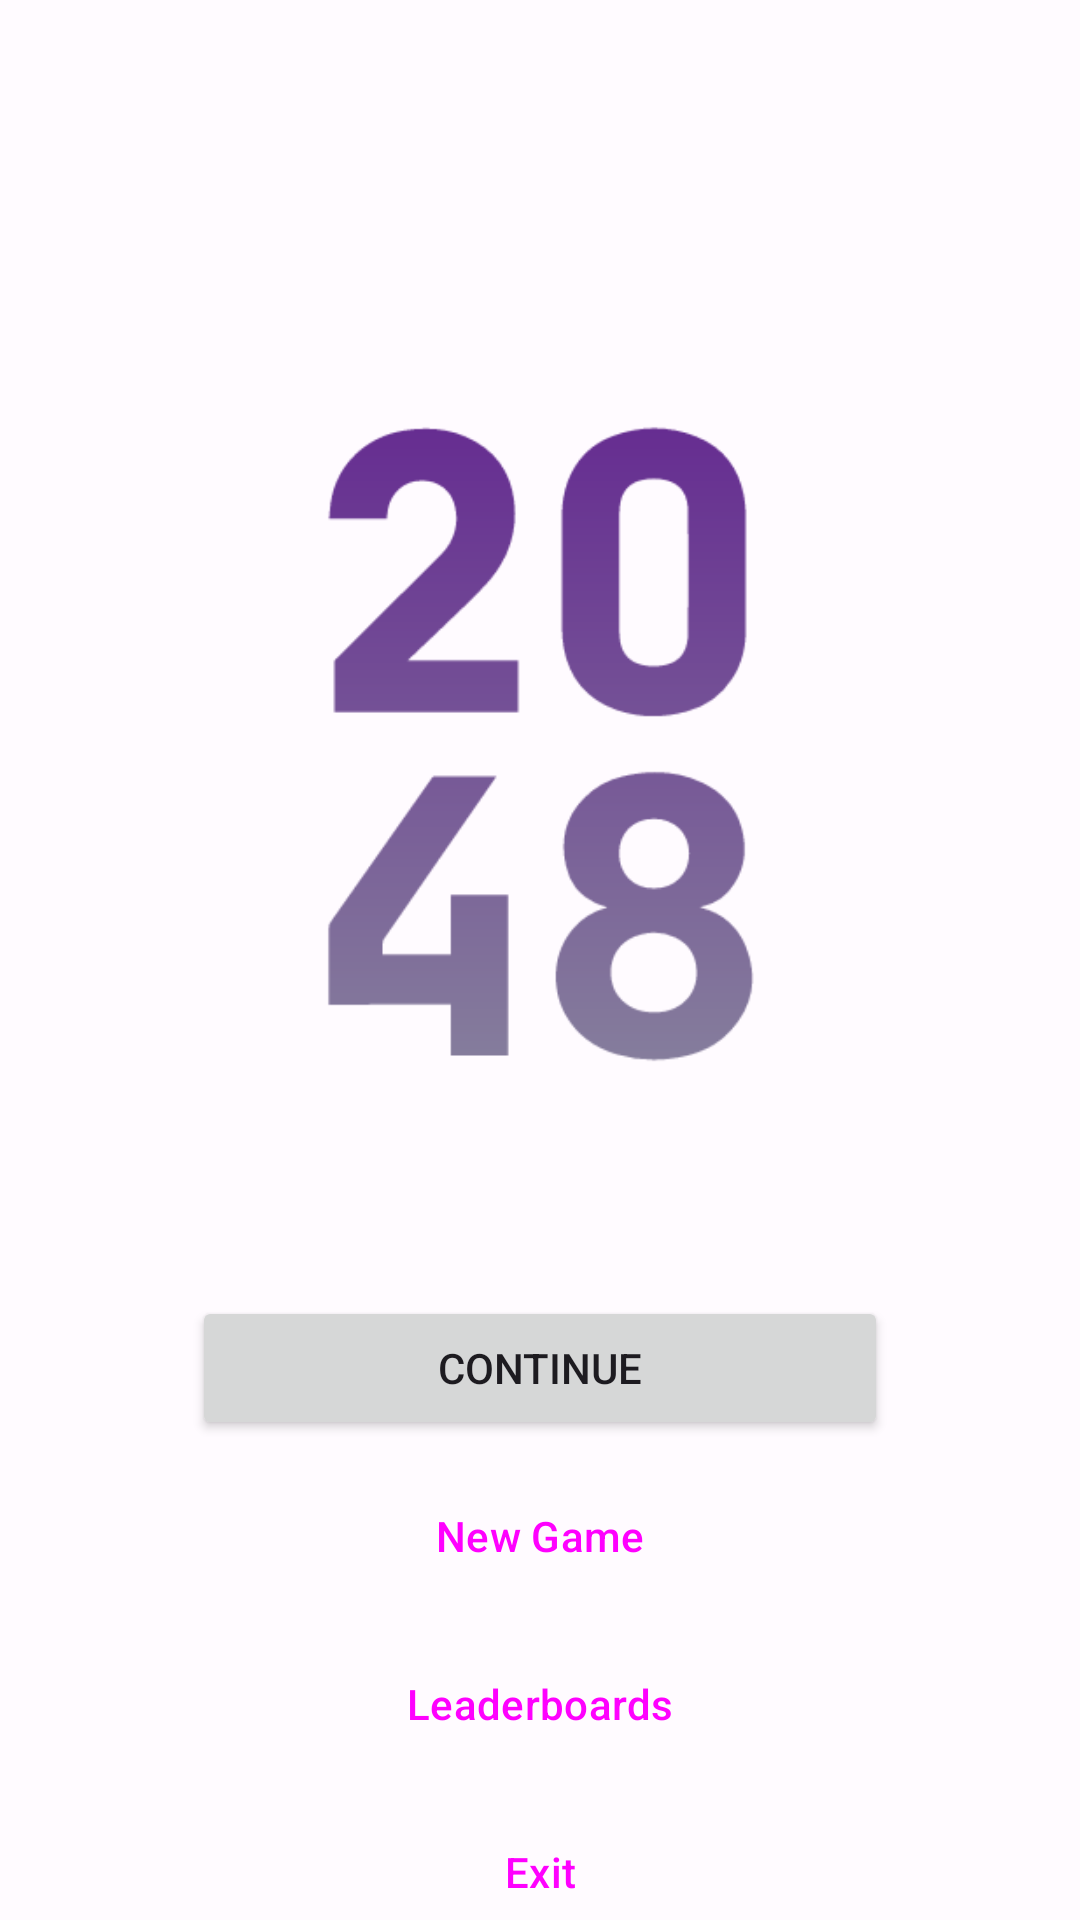

Produce the Android XML layout that renders to this screen, including the resource entries it uses.
<!-- AndroidManifest.xml: application theme Theme.Enigma2048 -->
<!-- res/layout/fragment_home.xml -->
<?xml version="1.0" encoding="utf-8"?>
<FrameLayout xmlns:android="http://schemas.android.com/apk/res/android"
    xmlns:app="http://schemas.android.com/apk/res-auto"
    xmlns:tools="http://schemas.android.com/tools"
    android:layout_width="match_parent"
    android:layout_height="match_parent"
    tools:context=".HomeFragment">

    <androidx.constraintlayout.widget.ConstraintLayout
        android:layout_width="match_parent"
        android:layout_height="match_parent">

        <ImageView
            android:id="@+id/icon"
            android:layout_width="240dp"
            android:layout_height="240dp"
            android:layout_marginTop="128dp"
            android:contentDescription="@string/app_name"
            android:scaleX="1.75"
            android:scaleY="1.75"
            android:src="@drawable/ic_launcher_foreground"
            app:layout_constraintEnd_toEndOf="parent"
            app:layout_constraintHorizontal_bias="0.5"
            app:layout_constraintStart_toStartOf="parent"
            app:layout_constraintTop_toTopOf="parent" />

        <Button
            android:id="@+id/play_button"
            android:layout_width="0dp"
            android:layout_height="wrap_content"
            android:layout_marginStart="64dp"
            android:layout_marginTop="64dp"
            android:layout_marginEnd="64dp"
            android:text="Continue"
            app:layout_constraintBottom_toTopOf="@+id/new_game_button"
            app:layout_constraintEnd_toEndOf="parent"
            app:layout_constraintHorizontal_bias="0.5"
            app:layout_constraintStart_toStartOf="parent"
            app:layout_constraintTop_toBottomOf="@+id/icon" />

        <Button
            android:id="@+id/new_game_button"
            style="?attr/materialButtonOutlinedStyle"
            android:layout_width="0dp"
            android:layout_height="wrap_content"
            android:layout_marginStart="64dp"
            android:layout_marginTop="8dp"
            android:layout_marginEnd="64dp"
            android:text="New Game"
            app:layout_constraintBottom_toTopOf="@+id/leaderboards_button"
            app:layout_constraintEnd_toEndOf="parent"
            app:layout_constraintHorizontal_bias="0.5"
            app:layout_constraintStart_toStartOf="parent"
            app:layout_constraintTop_toBottomOf="@+id/play_button" />

        <Button
            android:id="@+id/leaderboards_button"
            style="?attr/materialButtonOutlinedStyle"
            android:layout_width="0dp"
            android:layout_height="wrap_content"
            android:layout_marginStart="64dp"
            android:layout_marginTop="8dp"
            android:layout_marginEnd="64dp"
            android:text="Leaderboards"
            app:layout_constraintBottom_toTopOf="@+id/exit_button"
            app:layout_constraintEnd_toEndOf="parent"
            app:layout_constraintHorizontal_bias="0.5"
            app:layout_constraintStart_toStartOf="parent"
            app:layout_constraintTop_toBottomOf="@+id/new_game_button" />

        <Button
            android:id="@+id/exit_button"
            style="?attr/materialButtonOutlinedStyle"
            android:layout_width="0dp"
            android:layout_height="wrap_content"
            android:layout_marginStart="64dp"
            android:layout_marginTop="8dp"
            android:layout_marginEnd="64dp"
            android:text="Exit"
            app:layout_constraintEnd_toEndOf="parent"
            app:layout_constraintHorizontal_bias="0.5"
            app:layout_constraintStart_toStartOf="parent"
            app:layout_constraintTop_toBottomOf="@+id/leaderboards_button" />
    </androidx.constraintlayout.widget.ConstraintLayout>
</FrameLayout>
<!-- resources referenced by this layout -->
<resources>
  <string name="app_name">Enigma 2048</string>
  <style name="Theme.Enigma2048" parent="Theme.Base.Light" />
  <color name="md_theme_light_primary">#7C44A8</color>
  <color name="md_theme_light_onPrimary">#FFFFFF</color>
  <color name="md_theme_light_primaryContainer">#F2DAFF</color>
  <color name="md_theme_light_onPrimaryContainer">#2E004D</color>
  <color name="md_theme_light_secondary">#6550A5</color>
  <color name="md_theme_light_onSecondary">#FFFFFF</color>
  <color name="md_theme_light_secondaryContainer">#E8DDFF</color>
  <color name="md_theme_light_onSecondaryContainer">#21005E</color>
  <color name="md_theme_light_tertiary">#984062</color>
  <color name="md_theme_light_onTertiary">#FFFFFF</color>
  <color name="md_theme_light_tertiaryContainer">#FFD9E2</color>
  <color name="md_theme_light_onTertiaryContainer">#3E001E</color>
  <color name="md_theme_light_error">#BA1A1A</color>
  <color name="md_theme_light_errorContainer">#FFDAD6</color>
  <color name="md_theme_light_onError">#FFFFFF</color>
  <color name="md_theme_light_onErrorContainer">#410002</color>
  <color name="md_theme_light_background">#FFFBFF</color>
  <color name="md_theme_light_onBackground">#1D1B1E</color>
  <color name="md_theme_light_outline">#7C757E</color>
  <color name="md_theme_light_inverseOnSurface">#F6EFF3</color>
  <color name="md_theme_light_inverseSurface">#322F33</color>
  <color name="md_theme_light_surface">#FFFBFF</color>
  <color name="md_theme_light_onSurface">#1D1B1E</color>
  <color name="md_theme_light_surfaceVariant">#EADFEA</color>
  <color name="md_theme_light_onSurfaceVariant">#4B454D</color>
  <color name="md_theme_light_inversePrimary">#E1B6FF</color>
  <style name="Theme.Enigma2048.Settings" parent="PreferenceThemeOverlay" />
</resources>
